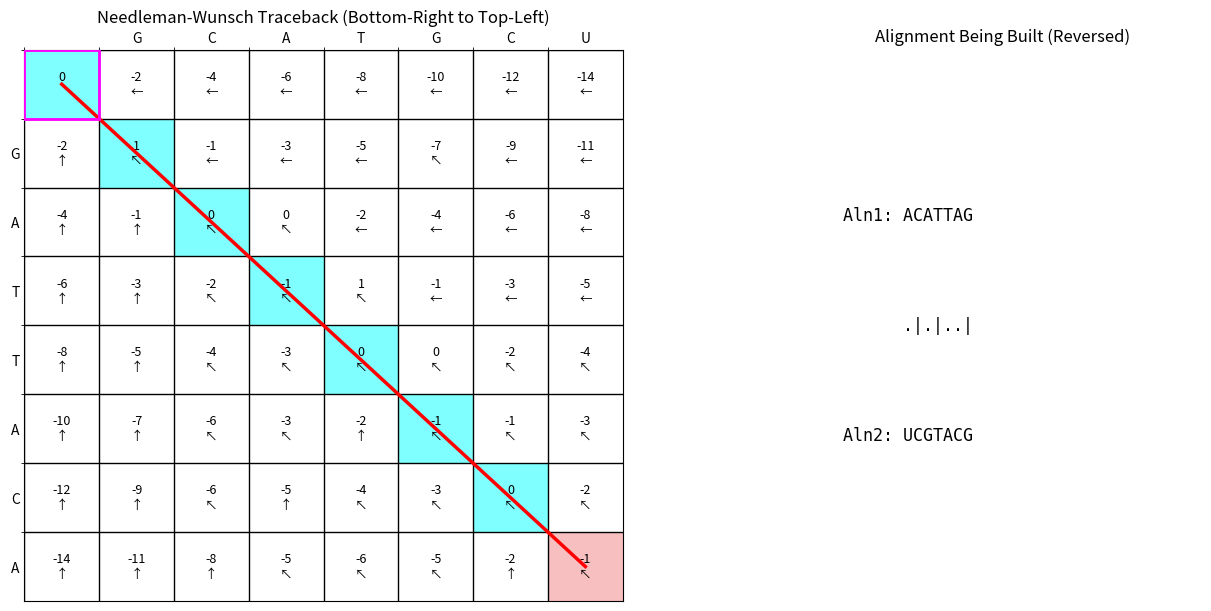

Generate this figure with matplotlib:
import numpy as np
import matplotlib.pyplot as plt
import matplotlib.animation as animation
from matplotlib.patches import Rectangle
import matplotlib.gridspec as gridspec
import sys

# --- Configuration ---
SEQ1 = "GATTACA"
SEQ2 = "GCATGCU"
MATCH_SCORE = 1
MISMATCH_SCORE = -1
GAP_PENALTY = -2
OUTPUT_FILENAME = "needleman_wunsch_traceback_reverse.gif" # Changed filename
INTERVAL = 600 # Milliseconds between frames

# --- Needleman-Wunsch Table Calculation ---
def calculate_nw_matrices(seq1, seq2, match, mismatch, gap):
    n = len(seq1)
    m = len(seq2)
    score_matrix = np.zeros((n + 1, m + 1), dtype=int)
    traceback_matrix = np.full((n + 1, m + 1), '', dtype=object)

    # Initialization
    for i in range(1, n + 1):
        score_matrix[i, 0] = score_matrix[i-1, 0] + gap
        traceback_matrix[i, 0] = '↑'
    for j in range(1, m + 1):
        score_matrix[0, j] = score_matrix[0, j-1] + gap
        traceback_matrix[0, j] = '←'
    traceback_matrix[0, 0] = ' '

    # Filling the matrix
    for i in range(1, n + 1):
        for j in range(1, m + 1):
            match_val = match if seq1[i-1] == seq2[j-1] else mismatch
            diag_score = score_matrix[i-1, j-1] + match_val
            up_score = score_matrix[i-1, j] + gap
            left_score = score_matrix[i, j-1] + gap

            scores = [diag_score, up_score, left_score]
            max_score = max(scores)
            score_matrix[i, j] = max_score

            # Determine traceback (simplified: picks one if scores are equal)
            if max_score == diag_score: traceback_matrix[i, j] = '↖'
            elif max_score == up_score: traceback_matrix[i, j] = '↑'
            else: traceback_matrix[i, j] = '←'

    return score_matrix, traceback_matrix, n, m

# --- Perform Traceback ---
def perform_traceback(seq1, seq2, traceback_matrix):
    n = len(seq1)
    m = len(seq2)
    i, j = n, m
    # path_cells will store the path from (n, m) back to (0, 0)
    path_cells_reverse = []
    align1_rev = []
    align2_rev = []

    while i > 0 or j > 0:
        path_cells_reverse.append((i, j)) # Store current cell
        direction = traceback_matrix[i, j]

        if direction == '↖':
            align1_rev.append(seq1[i-1])
            align2_rev.append(seq2[j-1])
            i -= 1; j -= 1
        elif direction == '↑':
            align1_rev.append(seq1[i-1])
            align2_rev.append('-') # GAP character
            i -= 1
        elif direction == '←':
            align1_rev.append('-') # GAP character
            align2_rev.append(seq2[j-1])
            j -= 1
        else: # Boundary or error
            if i == 0 and j > 0: direction = '←' # Force left if on top edge
            elif j == 0 and i > 0: direction = '↑' # Force up if on left edge
            else:
                 print(f"Warning: Reached ({i},{j}) with unexpected trace '{direction}'. Stopping traceback.")
                 break # Stop if unexpected state

            # Handle boundary moves if forced direction
            if direction == '←':
                 align1_rev.append('-')
                 align2_rev.append(seq2[j-1])
                 j -= 1
            elif direction == '↑':
                 align1_rev.append(seq1[i-1])
                 align2_rev.append('-')
                 i -= 1

    path_cells_reverse.append((0, 0)) # Add the final (0,0) cell

    # The final alignments are built reversed, so flip them
    align1 = "".join(align1_rev[::-1])
    align2 = "".join(align2_rev[::-1])

    # path_cells_reverse is ALREADY in the order (n,m) -> (0,0)
    return path_cells_reverse, align1, align2

# Calculate the matrices and perform traceback
score_matrix, traceback_matrix, n, m = calculate_nw_matrices(
    SEQ1, SEQ2, MATCH_SCORE, MISMATCH_SCORE, GAP_PENALTY
)
# traceback_path now goes from (n,m) back to (0,0)
traceback_path_rev, alignment1, alignment2 = perform_traceback(SEQ1, SEQ2, traceback_matrix)

# --- Animation Setup ---
fig = plt.figure(figsize=(12, 6), constrained_layout=True)
gs = gridspec.GridSpec(2, 2, figure=fig, height_ratios=[1, 1], width_ratios=[3, 2],
                       hspace=0.3, wspace=0.3)

ax_table = fig.add_subplot(gs[:, 0])
ax_alignment = fig.add_subplot(gs[:, 1])

# Store artists
cell_texts = {}
path_highlights = []
alignment_text_artist1 = None
alignment_text_artist2 = None
alignment_match_artist = None

# --- Plotting Functions ---
def setup_plot(n, m):
    """Initial setup of the plot elements."""
    global alignment_text_artist1, alignment_text_artist2, alignment_match_artist

    # --- Main Table Axis (ax_table) ---
    ax_table.set_xticks(np.arange(m + 1) - 0.5, minor=True); ax_table.set_yticks(np.arange(n + 1) - 0.5, minor=True)
    ax_table.set_xticks(np.arange(m + 1)); ax_table.set_yticks(np.arange(n + 1))
    ax_table.set_xticklabels([''] + list(SEQ2)); ax_table.set_yticklabels([''] + list(SEQ1))
    ax_table.xaxis.tick_top(); ax_table.xaxis.set_label_position('top')
    ax_table.grid(which='minor', color='black', linestyle='-', linewidth=1)
    ax_table.set_xlim(-0.5, m + 0.5); ax_table.set_ylim(n + 0.5, -0.5)
    ax_table.tick_params(axis='both', which='major', length=0)
    ax_table.set_title("Needleman-Wunsch Traceback (Bottom-Right to Top-Left)")

    # Fill table with final scores and arrows
    for r in range(n + 1):
        for c in range(m + 1):
            score = score_matrix[r, c]; trace = traceback_matrix[r, c]
            cell_texts[(r, c)] = ax_table.text(c, r, f"{score}\n{trace}", ha='center', va='center', fontsize=9, zorder=1)

    # --- Alignment Axis (ax_alignment) ---
    ax_alignment.set_axis_off(); ax_alignment.set_title("Alignment Being Built (Reversed)")
    ax_alignment.set_xlim(0, 1); ax_alignment.set_ylim(0, 1)
    alignment_text_artist1 = ax_alignment.text(0.1, 0.7, "", fontsize=12, family='monospace', va='center')
    alignment_match_artist = ax_alignment.text(0.1, 0.5, "", fontsize=12, family='monospace', va='center')
    alignment_text_artist2 = ax_alignment.text(0.1, 0.3, "", fontsize=12, family='monospace', va='center')


# --- Animation Update Function ---
# total_frames is the number of steps *from* (n,m)
total_frames = len(traceback_path_rev)

def update(frame):
    """Update function called for each frame of the traceback animation."""
    global path_highlights

    for artist in path_highlights: artist.remove()
    path_highlights.clear()

    # Current index in the path (starts at 0, which is cell (n,m))
    current_path_index = frame
    if current_path_index >= total_frames:
        current_path_index = total_frames - 1 # Hold on last frame

    # Highlight path segments from frame 0 up to current frame
    path_segments_coords = [] # Store (col, row) for plotting
    # Iterate through the path taken SO FAR in this animation
    max_k = min(current_path_index, total_frames - 1)
    for k in range(max_k + 1):
        # traceback_path_rev[k] gives cell (r, c) for step k
        r, c = traceback_path_rev[k]
        path_segments_coords.append((c, r)) # Use (col, row) for plotting

        # Highlight the cells visited so far
        rect_color = 'lightcoral' if k==0 else 'cyan' # Start cell different color
        rect = Rectangle((c - 0.5, r - 0.5), 1, 1, linewidth=1, edgecolor='none', facecolor=rect_color, alpha=0.5, zorder=0)
        ax_table.add_patch(rect)
        path_highlights.append(rect)

    # Draw lines connecting the path segments visited so far
    if len(path_segments_coords) > 1:
        path_x, path_y = zip(*path_segments_coords)
        line, = ax_table.plot(path_x, path_y, color='red', linewidth=2.5, zorder=2)
        path_highlights.append(line)

    # Highlight the very current cell being processed in this frame
    if current_path_index < total_frames:
        curr_r, curr_c = traceback_path_rev[current_path_index]
        current_rect = Rectangle((curr_c - 0.5, curr_r - 0.5), 1, 1, linewidth=2, edgecolor='magenta', facecolor='none', zorder=3)
        ax_table.add_patch(current_rect)
        path_highlights.append(current_rect)


    # --- Update alignment text dynamically ---
    # frame 0 = 1st step back = last char of alignment
    # frame N = (N+1)th step back = last (N+1) chars
    num_chars_to_show = min(frame + 1, len(alignment1))

    # We want the last 'num_chars_to_show' characters from the final alignment
    partial_align1 = alignment1[-num_chars_to_show:]
    partial_align2 = alignment2[-num_chars_to_show:]

    # Build match string for the partial alignment
    match_str = ""
    for k in range(len(partial_align1)):
        # Ensure comparison is valid (should be for NW)
        if k >= len(partial_align2): break
        if partial_align1[k] == partial_align2[k]: match_str += "|"
        elif partial_align1[k] == '-' or partial_align2[k] == '-': match_str += " " # Gap uses '-'
        else: match_str += "."
    # Displaying the alignment as it's found (which is reverse of conventional display)
    # To make it look like it's building left-to-right use the reversed temp strings
    align1_building = "".join(reversed(partial_align1))
    align2_building = "".join(reversed(partial_align2))
    match_building = "".join(reversed(match_str))


    # Update the text artists - show the alignment being built (reversed order)
    alignment_text_artist1.set_text(f"Aln1: {align1_building}")
    alignment_match_artist.set_text(f"      {match_building}")
    alignment_text_artist2.set_text(f"Aln2: {align2_building}")

    # Return list of artists that were modified
    artists = (list(cell_texts.values()) + path_highlights +
               [alignment_text_artist1, alignment_match_artist, alignment_text_artist2])
    return artists

# --- Create and Save Animation ---
setup_plot(n, m)

# Animation frames = number of steps in traceback path + pause frames
num_anim_frames = total_frames + 5

ani = animation.FuncAnimation(fig, update, frames=num_anim_frames,
                              interval=INTERVAL, blit=True, repeat=False)

print(f"Attempting to save reverse traceback animation to {OUTPUT_FILENAME}...")
try:
    ani.save(OUTPUT_FILENAME, writer='pillow', fps=1000/INTERVAL)
    print(f"Animation saved successfully to {OUTPUT_FILENAME}")
except Exception as e:
    print(f"Error saving animation: {e}", file=sys.stderr)
    print("Ensure you have 'pillow' installed ('pip install pillow').", file=sys.stderr)

# plt.show()
